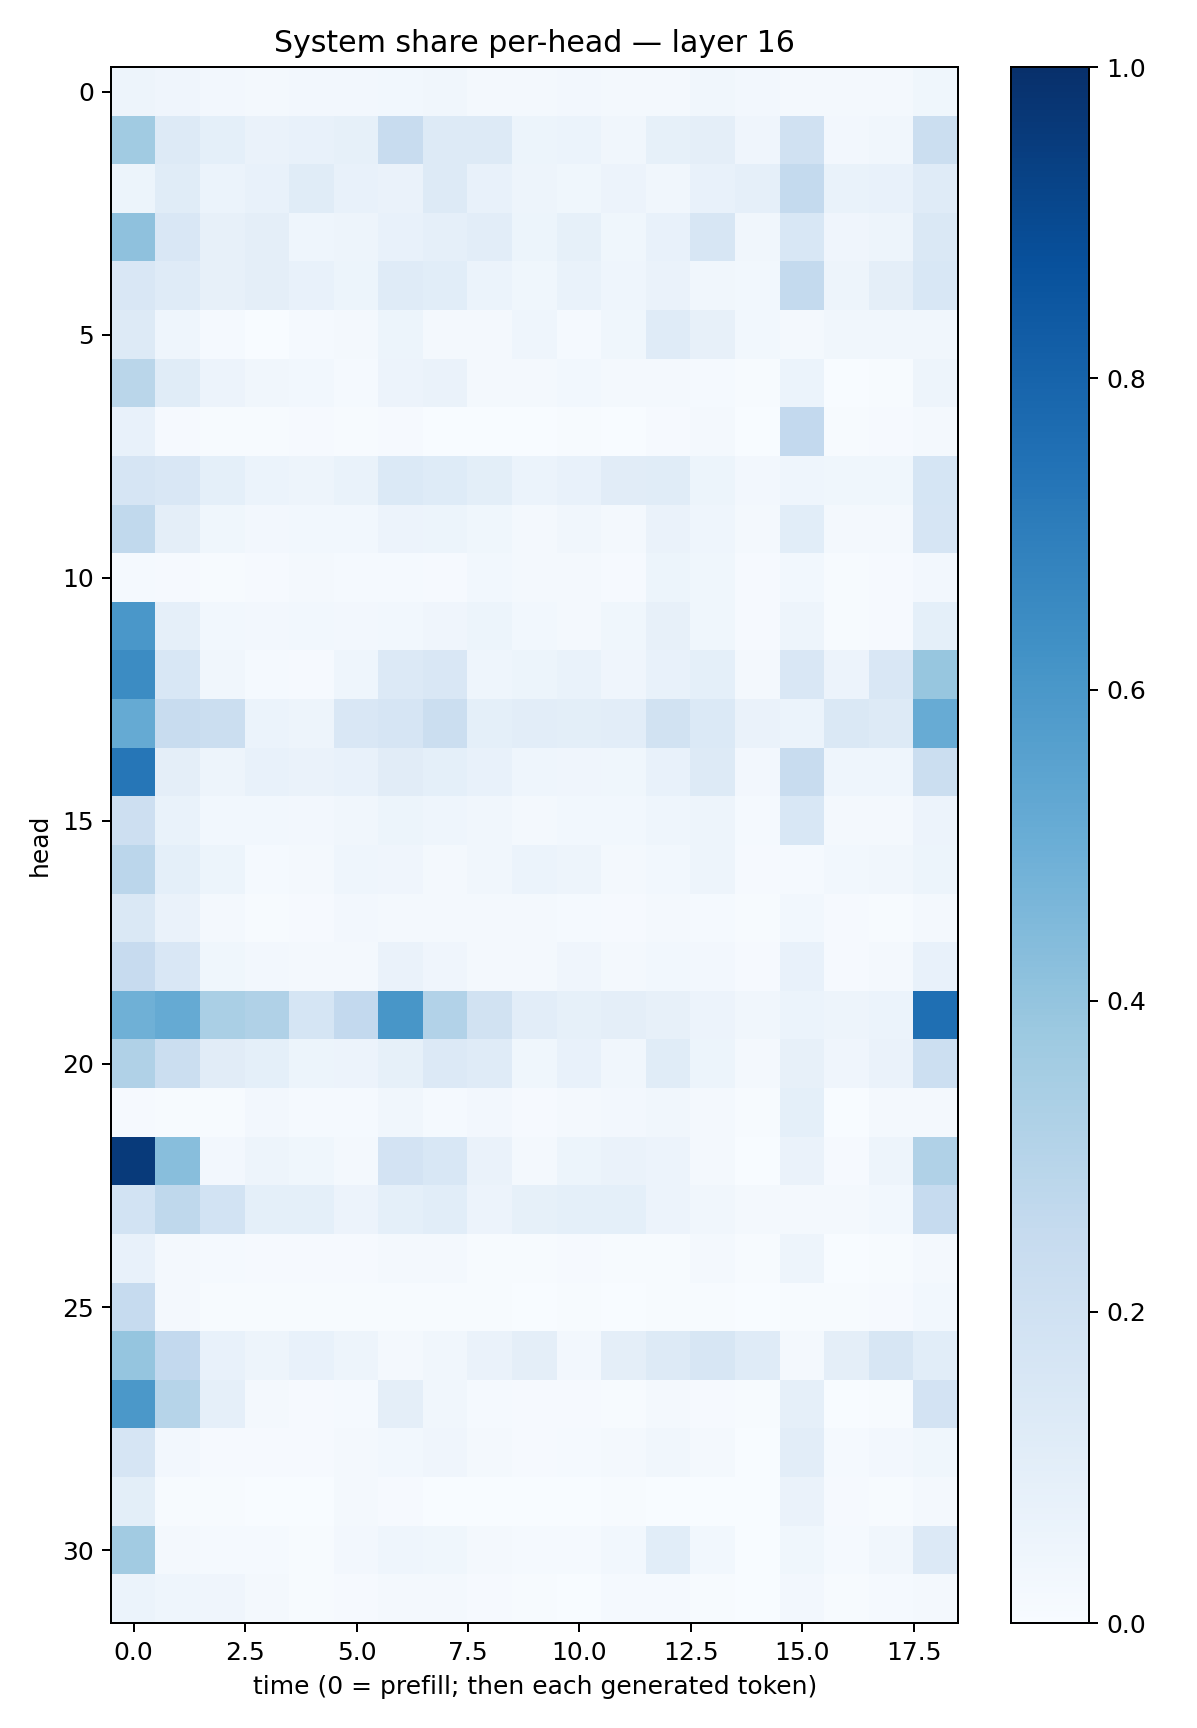

The table this chart was drawn from, first rows:
0.048722968, 0.041251794, 0.024257949, 0.022972997, 0.027031446, 0.027243357, 0.030208543, 0.033601385, 0.023220116, 0.023254171, 0.02669086, 0.020033276, 0.023244474, 0.03373111, 0.027172014, 0.01798433, 0.022541288, 0.015994137, 0.037947528
0.3641, 0.1266, 0.09031, 0.0646, 0.07724, 0.08529, 0.241, 0.131, 0.1263, 0.05288, 0.06053, 0.03346, 0.0834, 0.09527, 0.04229, 0.1974, 0.02732, 0.03416, 0.2201
0.05118, 0.1158, 0.06186, 0.07359, 0.1144, 0.07593, 0.06517, 0.1305, 0.07543, 0.04965, 0.03812, 0.05676, 0.03457, 0.07579, 0.0864, 0.2545, 0.06812, 0.07486, 0.1208
0.4138, 0.1496, 0.08157, 0.09406, 0.04428, 0.04946, 0.07286, 0.08598, 0.1054, 0.05237, 0.08259, 0.03695, 0.07404, 0.1625, 0.03168, 0.1556, 0.04131, 0.05069, 0.144
0.1509, 0.1197, 0.07852, 0.0965, 0.07154, 0.05354, 0.1175, 0.1064, 0.06029, 0.0368, 0.06716, 0.04487, 0.06295, 0.03178, 0.02744, 0.2564, 0.04887, 0.09739, 0.1548
0.1282, 0.0451, 0.01535, 0.003406, 0.01273, 0.01573, 0.05372, 0.02159, 0.02266, 0.04478, 0.01413, 0.03669, 0.121, 0.08125, 0.02795, 0.01678, 0.03477, 0.03396, 0.03192
0.2876, 0.1143, 0.05567, 0.03376, 0.02898, 0.01429, 0.05496, 0.06362, 0.01751, 0.01787, 0.02938, 0.01853, 0.01871, 0.01432, 0.006774, 0.05895, 0.002601, 0.006093, 0.05062
0.07325, 0.008579, 0.007555, 0.007241, 0.0089, 0.007315, 0.01048, 0.003819, 0.002952, 0.003241, 0.004035, 0.00341, 0.008774, 0.01994, 0.003209, 0.2598, 0.007805, 0.01045, 0.02025
0.1672, 0.1513, 0.09101, 0.06242, 0.05058, 0.07019, 0.1392, 0.1221, 0.09934, 0.05997, 0.07518, 0.1105, 0.1138, 0.05302, 0.02608, 0.04655, 0.03522, 0.03637, 0.1707
0.2648, 0.09412, 0.03596, 0.02693, 0.02769, 0.02942, 0.05696, 0.05087, 0.03852, 0.0184, 0.03437, 0.02018, 0.0645, 0.04392, 0.01667, 0.1086, 0.01818, 0.02299, 0.1675
0.01477, 0.008617, 0.007477, 0.01124, 0.0193, 0.01419, 0.01193, 0.01006, 0.02833, 0.01752, 0.01601, 0.008221, 0.05148, 0.03669, 0.00852, 0.03118, 0.005486, 0.009512, 0.02673
0.5988, 0.08598, 0.02941, 0.02556, 0.03049, 0.0272, 0.03102, 0.04148, 0.05418, 0.02845, 0.02121, 0.03833, 0.08079, 0.0367, 0.00948, 0.0492, 0.007346, 0.01017, 0.09237
0.6483, 0.1533, 0.03499, 0.01275, 0.009277, 0.04595, 0.1351, 0.1487, 0.04687, 0.0532, 0.06718, 0.03913, 0.07649, 0.0904, 0.01659, 0.1511, 0.05613, 0.1487, 0.3936
0.5193, 0.2372, 0.2201, 0.05973, 0.04752, 0.1512, 0.167, 0.2208, 0.09245, 0.1036, 0.09965, 0.1048, 0.1952, 0.1405, 0.06365, 0.06107, 0.1459, 0.1302, 0.5111
0.7278, 0.09716, 0.04818, 0.07359, 0.06425, 0.07799, 0.1129, 0.09311, 0.07724, 0.04324, 0.0419, 0.0372, 0.07731, 0.125, 0.026, 0.2361, 0.04664, 0.04644, 0.2256
0.2122, 0.06912, 0.02779, 0.03061, 0.02358, 0.03465, 0.05441, 0.04523, 0.03417, 0.02298, 0.0303, 0.03013, 0.04498, 0.05012, 0.01343, 0.1548, 0.01575, 0.02286, 0.0561
0.2845, 0.08988, 0.05224, 0.01439, 0.02332, 0.04532, 0.03949, 0.02287, 0.03216, 0.06181, 0.04855, 0.02046, 0.02769, 0.05005, 0.01144, 0.01348, 0.03012, 0.03471, 0.05446
0.1415, 0.06552, 0.02309, 0.007114, 0.008104, 0.02351, 0.02134, 0.01627, 0.01711, 0.02233, 0.01448, 0.008061, 0.01928, 0.01274, 0.006573, 0.03089, 0.01077, 0.004776, 0.02332
0.2438, 0.15, 0.03734, 0.0266, 0.02118, 0.01917, 0.06604, 0.04008, 0.02003, 0.02223, 0.04262, 0.02309, 0.02866, 0.02587, 0.01101, 0.0707, 0.01033, 0.01733, 0.07464
0.4891, 0.5183, 0.3381, 0.3183, 0.1685, 0.2616, 0.6019, 0.3093, 0.188, 0.1038, 0.08313, 0.0953, 0.08198, 0.0563, 0.03415, 0.05974, 0.04814, 0.06101, 0.7541
0.3176, 0.2213, 0.1118, 0.09278, 0.05405, 0.05579, 0.08512, 0.1351, 0.1199, 0.03902, 0.07516, 0.0342, 0.1137, 0.05289, 0.01902, 0.08081, 0.03963, 0.06526, 0.215
0.008601, 0.006059, 0.0042, 0.02658, 0.01416, 0.01519, 0.03423, 0.01411, 0.02572, 0.01124, 0.02058, 0.02446, 0.03175, 0.01919, 0.007401, 0.09031, 0.003759, 0.02044, 0.01889
0.9586, 0.4285, 0.02729, 0.04943, 0.03811, 0.0212, 0.1835, 0.153, 0.06374, 0.02049, 0.0537, 0.06599, 0.05834, 0.02292, 0.003178, 0.06523, 0.01001, 0.05002, 0.3167
0.1836, 0.2716, 0.1862, 0.09203, 0.09004, 0.05616, 0.0936, 0.1073, 0.05729, 0.08331, 0.09016, 0.0911, 0.05853, 0.0333, 0.02167, 0.02314, 0.02231, 0.02858, 0.2478
0.07206, 0.01848, 0.01395, 0.008377, 0.01004, 0.008749, 0.02287, 0.01771, 0.005446, 0.004369, 0.009377, 0.004058, 0.006744, 0.01759, 0.007568, 0.04935, 0.001786, 0.004683, 0.02136
0.2481, 0.01678, 0.003955, 0.003995, 0.00567, 0.004305, 0.006487, 0.00437, 0.004482, 0.003567, 0.005016, 0.003439, 0.005079, 0.007066, 0.002211, 0.005394, 0.003913, 0.008591, 0.02778
0.3954, 0.2608, 0.0704, 0.04741, 0.078, 0.04716, 0.01912, 0.03293, 0.06616, 0.09582, 0.02567, 0.09762, 0.127, 0.1564, 0.1175, 0.01956, 0.09683, 0.1568, 0.1088
0.5953, 0.2985, 0.08598, 0.02182, 0.01149, 0.01519, 0.0941, 0.03373, 0.01423, 0.01014, 0.01041, 0.006752, 0.01832, 0.009623, 0.004605, 0.08719, 0.002001, 0.006496, 0.1812
0.1665, 0.02486, 0.009023, 0.01086, 0.008521, 0.02299, 0.03121, 0.0398, 0.02096, 0.01076, 0.01244, 0.01785, 0.03268, 0.02109, 0.003665, 0.1039, 0.01195, 0.02496, 0.03676
0.1015, 0.005728, 0.004487, 0.0008093, 0.001846, 0.01761, 0.008085, 0.003229, 0.001104, 0.003116, 0.003146, 0.007496, 0.003797, 0.003517, 0.0008193, 0.064, 0.009083, 0.006788, 0.0174
0.3608, 0.02061, 0.01514, 0.01309, 0.005067, 0.0238, 0.04525, 0.03601, 0.02214, 0.01446, 0.01208, 0.03063, 0.1093, 0.02822, 0.003726, 0.03814, 0.01472, 0.03358, 0.1356
0.05987, 0.04561, 0.04025, 0.01578, 0.007302, 0.009792, 0.02226, 0.01686, 0.00977, 0.005957, 0.003553, 0.01231, 0.01346, 0.005772, 0.002611, 0.02369, 0.004025, 0.01184, 0.02088
